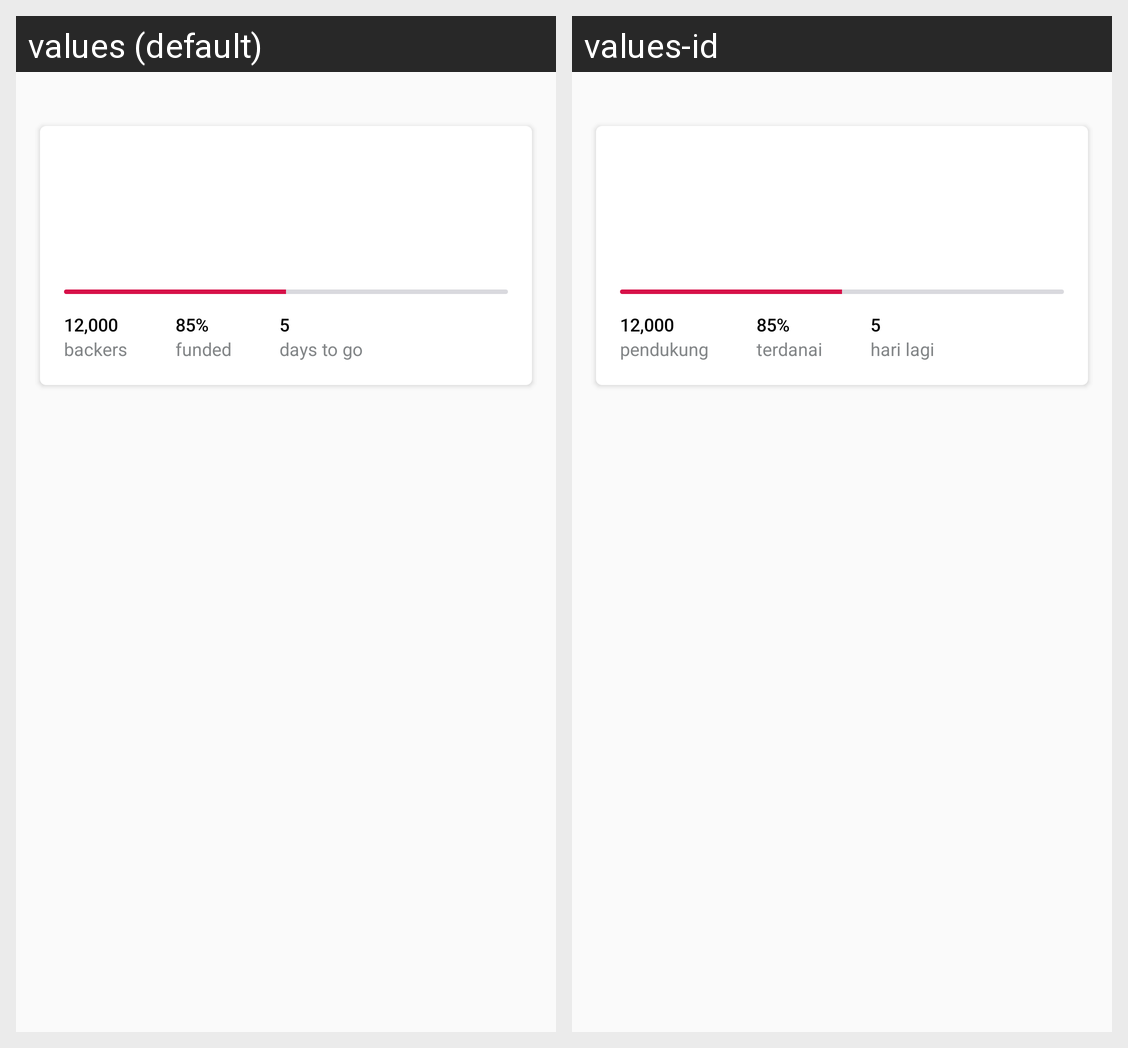

Here is an Android app screen in its default locale and in the app's own translations. Write out the translated-string differences for the strings that appear on this screen.
Android screen res/layout/project_card_view.xml rendered under 2 locales, left to right: values (default), values-id. Device: Nexus 5 (rendered at 1080×1920; each locale shown at half size, 540×960, under a caption strip naming it); theme AppTheme.
Strings drawn on this screen, with the default value and each locale's value (text and hints the layout hard-codes, and strings that could not be matched under every locale, appear in the picture but are not listed):

stats_backers
  values: backers
  values-id: pendukung

stats_funded
  values: funded
  values-id: terdanai

stats_days
  values: days to go
  values-id: hari lagi
